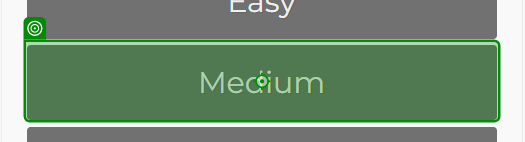
Workflow: Main

Step 1: click on 'Easy'

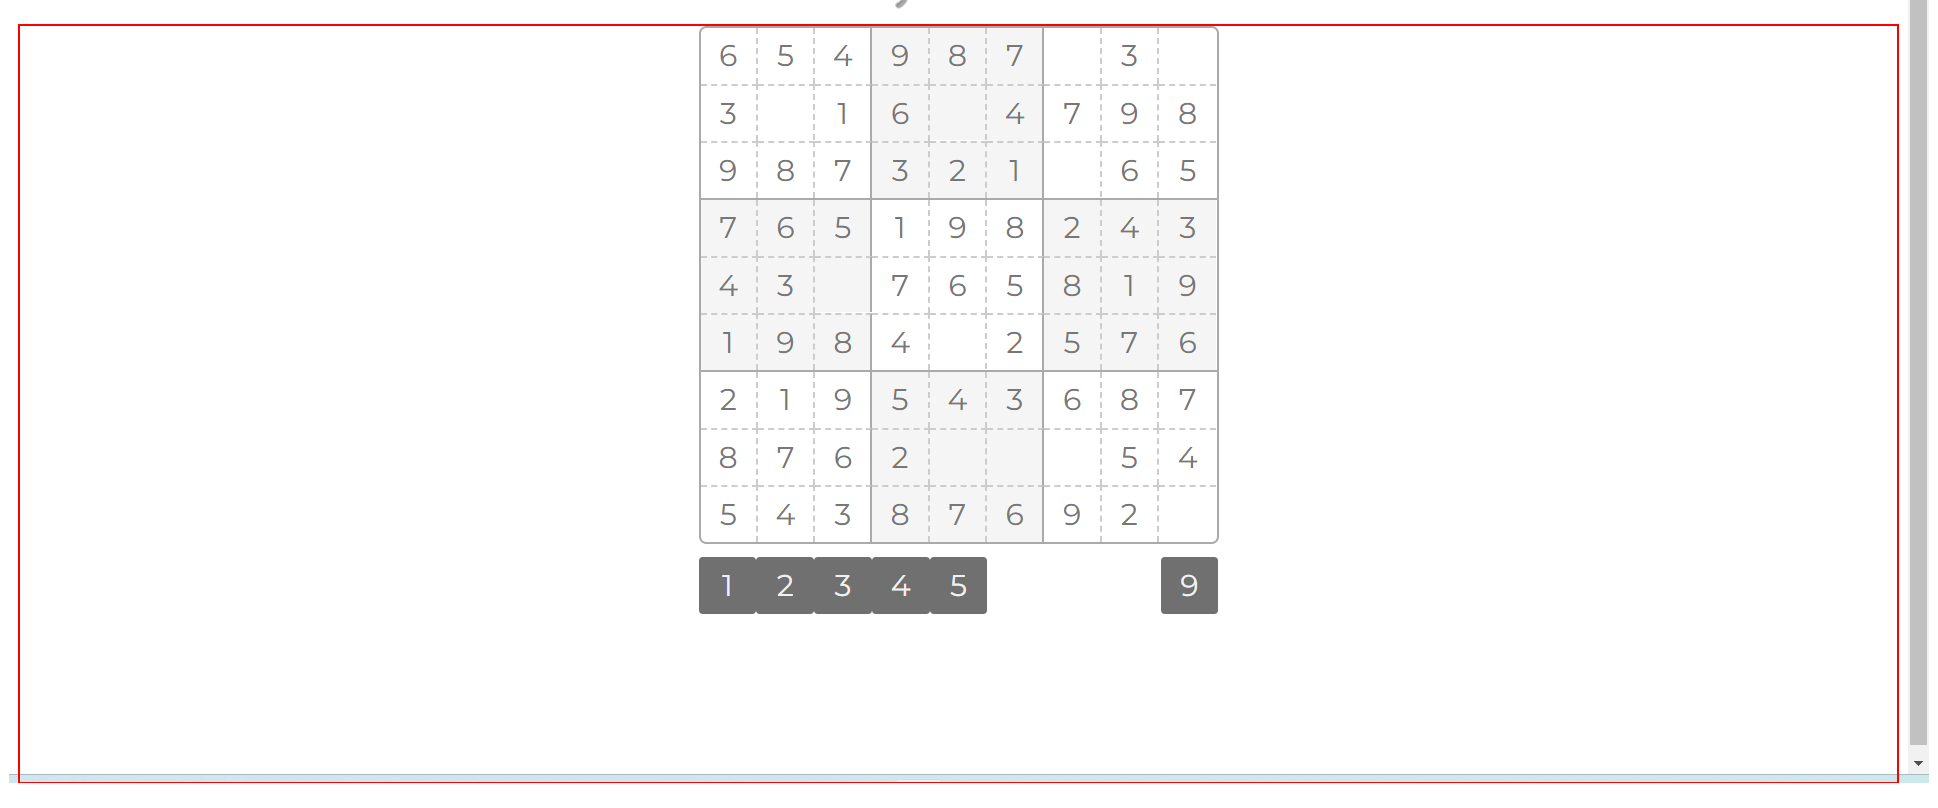
Step 2: find the element

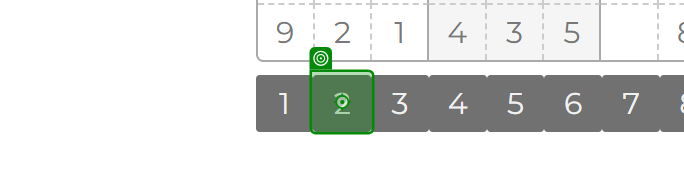
Step 3 [then]: click